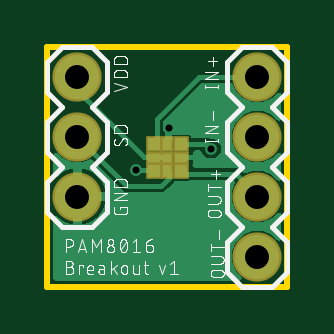
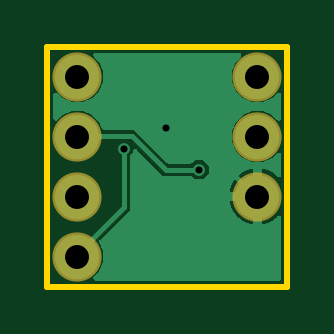
Circuit board: 8 layer files. Board 10.2 x 10.2 mm.
- bottom_copper: copper_bottom.gbr (11158 bytes)
- top_copper: copper_top.gbr (16653 bytes)
- drill: drill_1_16.xln (266 bytes)
- outline: profile.gbr (231 bytes)
- top_silk: silkscreen_top.gbr (36175 bytes)
- bottom_mask: soldermask_bottom.gbr (292 bytes)
- top_mask: soldermask_top.gbr (599 bytes)
- paste: solderpaste_top.gbr (455 bytes)

=== bottom_copper: copper_bottom.gbr (11158 bytes, source omitted) ===
=== top_copper: copper_top.gbr (16653 bytes, source omitted) ===
=== drill: drill_1_16.xln ===
M48
;GenerationSoftware,Autodesk,EAGLE,9.5.2*%
;CreationDate,2020-07-30T23:36:17Z*%
FMAT,2
ICI,OFF
METRIC,TZ,000.000
T2C0.300
T1C1.016
%
G90
M71
T1
X8890Y10160
X8890Y7620
X8890Y5080
X8890Y2540
X1270Y10160
X1270Y7620
X1270Y5080
T2
X6934Y7112
X5156Y8001
X3734Y6223
M30
=== outline: profile.gbr ===
G04 EAGLE Gerber RS-274X export*
G75*
%MOMM*%
%FSLAX34Y34*%
%LPD*%
%IN*%
%IPPOS*%
%AMOC8*
5,1,8,0,0,1.08239X$1,22.5*%
G01*
%ADD10C,0.254000*%


D10*
X0Y12700D02*
X101600Y12700D01*
X101600Y114300D01*
X0Y114300D01*
X0Y12700D01*
M02*

=== top_silk: silkscreen_top.gbr (36175 bytes, source omitted) ===
=== bottom_mask: soldermask_bottom.gbr ===
G04 EAGLE Gerber RS-274X export*
G75*
%MOMM*%
%FSLAX34Y34*%
%LPD*%
%INSoldermask Bottom*%
%IPPOS*%
%AMOC8*
5,1,8,0,0,1.08239X$1,22.5*%
G01*
%ADD10C,2.082800*%


D10*
X88900Y101600D03*
X88900Y76200D03*
X88900Y50800D03*
X88900Y25400D03*
X12700Y101600D03*
X12700Y76200D03*
X12700Y50800D03*
M02*

=== top_mask: soldermask_top.gbr ===
G04 EAGLE Gerber RS-274X export*
G75*
%MOMM*%
%FSLAX34Y34*%
%LPD*%
%INSoldermask Top*%
%IPPOS*%
%AMOC8*
5,1,8,0,0,1.08239X$1,22.5*%
G01*
%ADD10R,0.703200X0.703200*%
%ADD11R,0.553200X0.703200*%
%ADD12R,0.703200X0.553200*%
%ADD13R,0.553200X0.553200*%
%ADD14C,2.082800*%


D10*
X44925Y73185D03*
D11*
X50800Y73185D03*
D10*
X56675Y73185D03*
D12*
X44925Y67310D03*
D13*
X50800Y67310D03*
D12*
X56675Y67310D03*
D10*
X44925Y61435D03*
D11*
X50800Y61435D03*
D10*
X56675Y61435D03*
D14*
X88900Y101600D03*
X88900Y76200D03*
X88900Y50800D03*
X88900Y25400D03*
X12700Y101600D03*
X12700Y76200D03*
X12700Y50800D03*
M02*

=== paste: solderpaste_top.gbr ===
G04 EAGLE Gerber RS-274X export*
G75*
%MOMM*%
%FSLAX34Y34*%
%LPD*%
%INSolderpaste Top*%
%IPPOS*%
%AMOC8*
5,1,8,0,0,1.08239X$1,22.5*%
G01*
%ADD10R,0.500000X0.500000*%
%ADD11R,0.350000X0.500000*%
%ADD12R,0.500000X0.350000*%
%ADD13R,0.350000X0.350000*%


D10*
X44925Y73185D03*
D11*
X50800Y73185D03*
D10*
X56675Y73185D03*
D12*
X44925Y67310D03*
D13*
X50800Y67310D03*
D12*
X56675Y67310D03*
D10*
X44925Y61435D03*
D11*
X50800Y61435D03*
D10*
X56675Y61435D03*
M02*

